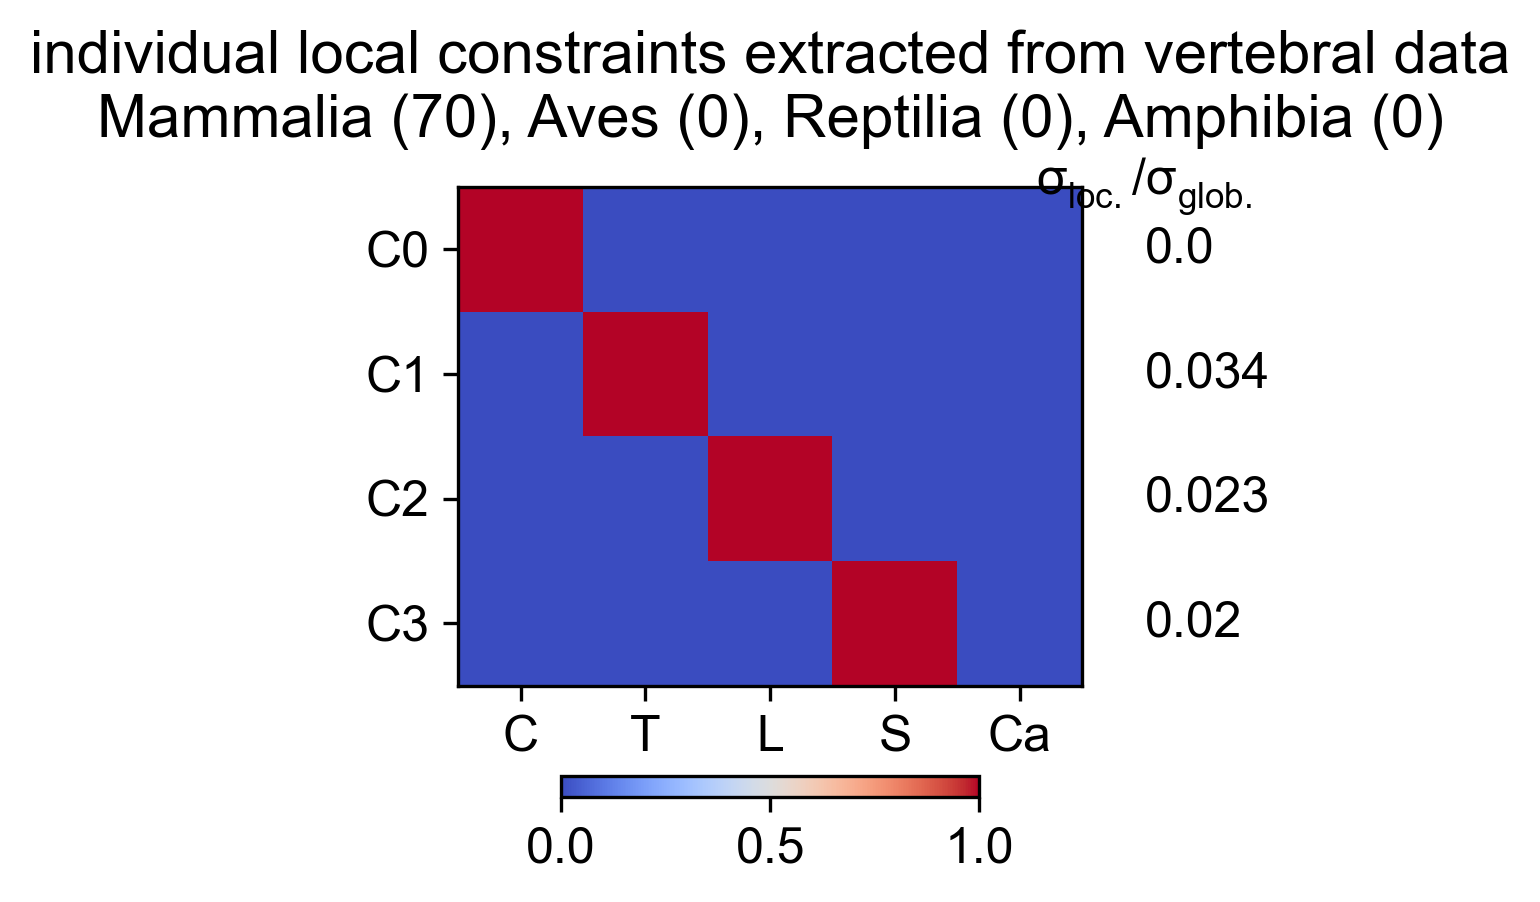

The file beside this chart, header and first rows:
Cervical, Thoracic, Lumbar, Sacral, Caudal, variance, varianceRatio
1, 0, 0, 0, 0, 0, 0
0, 1, 0, 0, 0, 2.104, 0.03364
0, 0, 1, 0, 0, 1.446, 0.02312
0, 0, 0, 1, 0, 1.225, 0.01958
